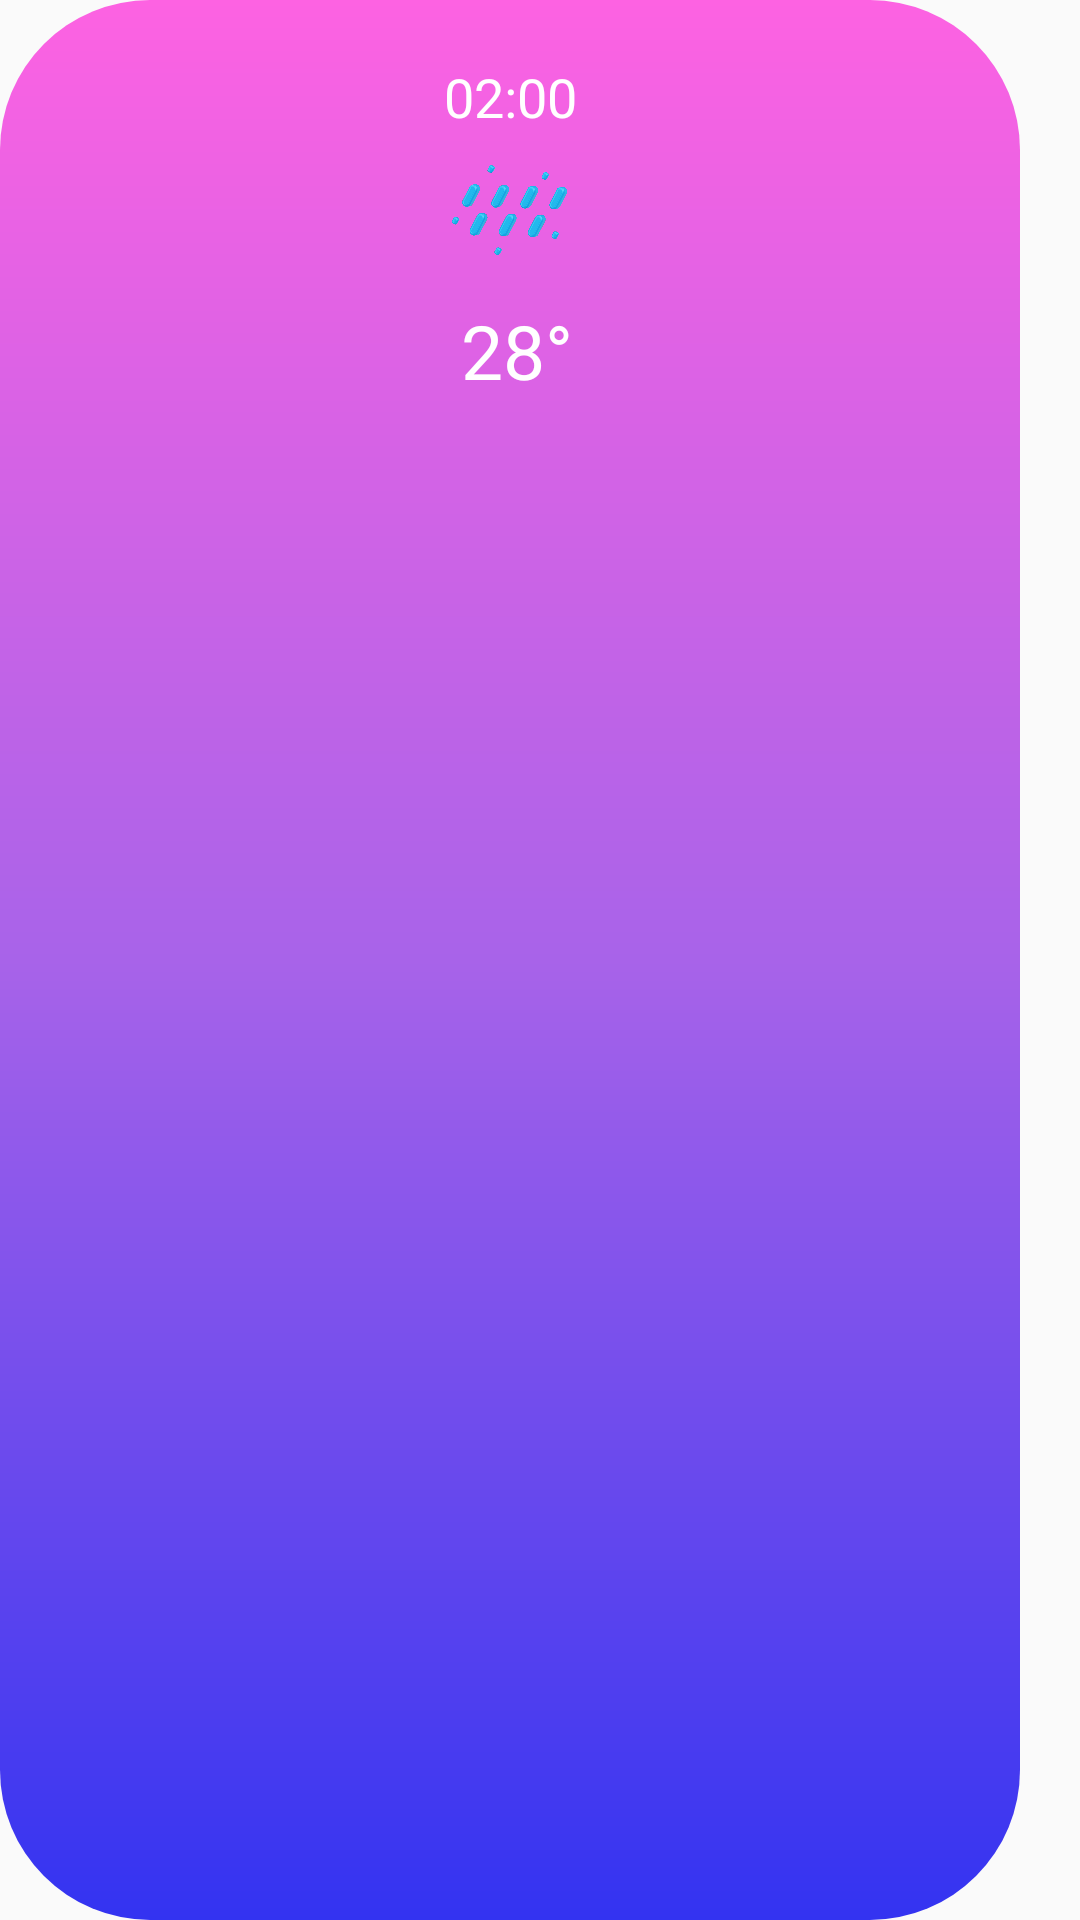

The Android layout XML behind this screen, and the referenced resources:
<!-- AndroidManifest.xml: application theme Theme.MVPBurgerWeahter -->
<!-- res/layout/recycler_weatherforecast.xml -->
<?xml version="1.0" encoding="utf-8"?>
<androidx.constraintlayout.widget.ConstraintLayout
    android:id="@+id/bg_constraint"
    xmlns:android="http://schemas.android.com/apk/res/android"
    xmlns:app="http://schemas.android.com/apk/res-auto"
    android:layout_width="100dp"
    android:layout_height="140dp"
    android:paddingRight="20dp">

    <ImageView
        android:id="@+id/iv_background"
        android:layout_width="match_parent"
        android:layout_height="match_parent"
        android:src="@drawable/bg_recyc_now"/>

    <TextView
        android:id="@+id/rec_tv_time"
        android:layout_width="match_parent"
        android:layout_height="wrap_content"
        android:layout_marginTop="20dp"
        android:gravity="center"
        android:fontFamily="@font/chillax_light"
        android:text="02:00"
        android:textSize="18sp"
        android:textColor="@color/white"
        app:layout_constraintEnd_toEndOf="parent"
        app:layout_constraintStart_toStartOf="parent"
        app:layout_constraintTop_toTopOf="parent" />

    <ImageView
        android:id="@+id/rec_iv_weather"
        android:layout_width="40dp"
        android:layout_height="40dp"
        android:layout_marginTop="50dp"
        android:src="@drawable/pic_rain"
        app:layout_constraintEnd_toEndOf="parent"
        app:layout_constraintStart_toStartOf="parent"
        app:layout_constraintTop_toTopOf="parent" />

    <TextView
        android:id="@+id/rec_tv_tempreture"
        android:layout_width="match_parent"
        android:layout_height="wrap_content"
        android:layout_marginTop="100dp"
        android:gravity="center"
        android:fontFamily="@font/chillax_light"
        android:text="28°"
        android:layout_marginLeft="5dp"
        android:textSize="25sp"
        android:textColor="@color/white"
        app:layout_constraintEnd_toEndOf="parent"
        app:layout_constraintStart_toStartOf="parent"
        app:layout_constraintTop_toTopOf="parent" />

</androidx.constraintlayout.widget.ConstraintLayout>
<!-- resources referenced by this layout -->
<resources>
  <color name="white">#FFFFFFFF</color>
  <!-- drawable bg_recyc_now (drawable) -->
  <?xml version="1.0" encoding="utf-8"?>
  <shape xmlns:android="http://schemas.android.com/apk/res/android"
      android:shape="rectangle">
      <gradient
          android:angle="-45"
          android:startColor="#FD62E2"
          android:centerColor="#A863E9"
          android:endColor="#3333F1"/>
      <corners android:radius="50dp" />
  </shape>
  <!-- drawable pic_rain: png bitmap (drawable, 806532 bytes) -->
  <style name="Theme.MVPBurgerWeahter" parent="Base.Theme.MVPBurgerWeahter" />
  <style name="Base.Theme.MVPBurgerWeahter" parent="Theme.MaterialComponents.DayNight.DarkActionBar.Bridge">
          
          
          <item name="windowNoTitle">true</item>
          <item name="windowActionBar">false</item>
          <item name="android:windowTranslucentStatus">true</item>
      </style>
</resources>
